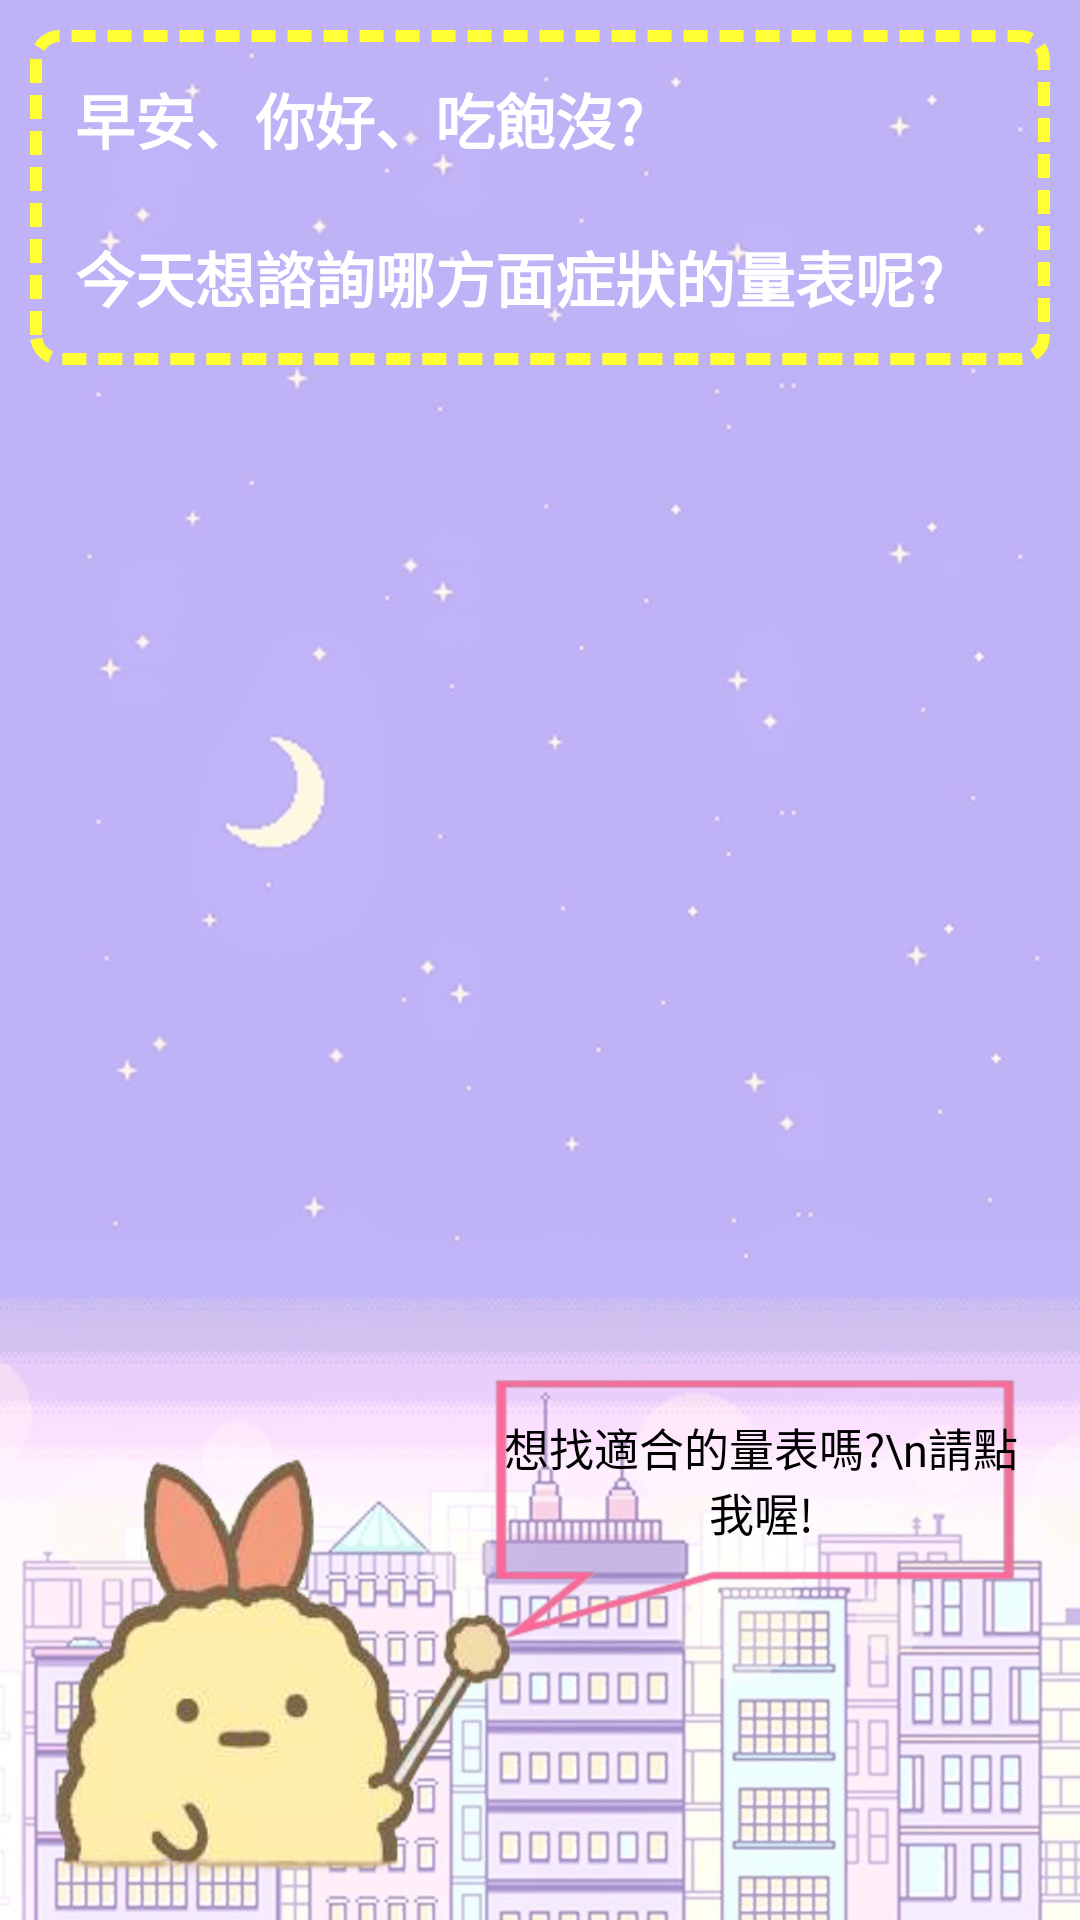

The Android layout XML behind this screen, and the referenced resources:
<!-- AndroidManifest.xml: application theme Theme.QuestionApp -->
<!-- res/layout/activity_home.xml -->
<?xml version="1.0" encoding="utf-8"?>
<RelativeLayout xmlns:android="http://schemas.android.com/apk/res/android"
    xmlns:app="http://schemas.android.com/apk/res-auto"
    xmlns:tools="http://schemas.android.com/tools"
    android:layout_width="match_parent"
    android:layout_height="match_parent"
    tools:context=".activity.HomeActivity"
    android:padding="10dp"
    android:background="@drawable/background2">

    <TextView
        android:id="@+id/txt_home_title"
        android:layout_width="match_parent"
        android:layout_height="wrap_content"
        android:text="@string/first_title"
        android:textSize="20sp"
        android:textColor="@color/white"
        android:textStyle="bold"
        android:fontFamily="@font/content"
        android:padding="15dp"
        android:background="@drawable/txt_border"/>

    <GridView
        android:id="@+id/gv_home_list"
        android:layout_width="match_parent"
        android:layout_height="match_parent"
        android:numColumns="2"
        android:gravity="center"
        android:layout_marginTop="10dp"
        android:layout_below="@+id/txt_home_title"
        android:layout_above="@+id/ConstraintLayout_home_bottom"/>


    <androidx.constraintlayout.widget.ConstraintLayout
        android:id="@+id/ConstraintLayout_home_bottom"
        android:layout_width="match_parent"
        android:layout_height="wrap_content"
        android:layout_alignParentBottom="true"
        android:orientation="vertical">


        <TextView
            android:layout_width="180dp"
            android:layout_height="90dp"
            android:text="想找適合的量表嗎?\n請點我喔!"
            android:fontFamily="@font/content"
            android:textColor="@color/black"
            android:textSize="15sp"
            android:paddingHorizontal="0dp"
            android:paddingBottom="20dp"
            android:gravity="center"
            android:background="@drawable/dialogbox"
            app:layout_constraintCircle="@id/linear_home_bottom"
            app:layout_constraintCircleAngle="55"
            app:layout_constraintCircleRadius="90dp"
            tools:ignore="MissingConstraints" />

        <LinearLayout
            android:id="@+id/linear_home_bottom"
            android:layout_width="match_parent"
            android:layout_height="wrap_content"
            android:orientation="horizontal"
            app:layout_constraintBottom_toBottomOf="parent">
            <ImageView
                android:id="@+id/img_home_shrimp"
                android:layout_width="0dp"
                android:layout_height="150dp"
                android:layout_weight="1"
                android:scaleType="fitXY"
                android:src="@drawable/shrimp" />

            <TextView
                android:layout_width="0dp"
                android:layout_height="150dp"
                android:layout_weight="1"/>

        </LinearLayout>

    </androidx.constraintlayout.widget.ConstraintLayout>





</RelativeLayout>
<!-- resources referenced by this layout -->
<resources>
  <color name="black">#FF000000</color>
  <color name="white">#FFFFFFFF</color>
  <!-- drawable background2: jpg bitmap (drawable, 124496 bytes) -->
  <!-- drawable dialogbox: png bitmap (drawable, 27956 bytes) -->
  <!-- drawable shrimp: png bitmap (drawable, 43525 bytes) -->
  <!-- drawable txt_border (drawable) -->
  <?xml version="1.0" encoding="utf-8"?>
  <shape xmlns:android="http://schemas.android.com/apk/res/android">
      <stroke
          android:width="4dp"
          android:color="#FFFF33"
          android:dashWidth="8dp"
          android:dashGap="4dp" />
      <corners android:radius="8dp"/>
  
  </shape>
  <string name="first_title">早安、你好、吃飽沒?\n\n今天想諮詢哪方面症狀的量表呢?</string>
  <style name="Theme.QuestionApp" parent="Base.Theme.QuestionApp" />
  <style name="Base.Theme.QuestionApp" parent="Theme.MaterialComponents.DayNight.NoActionBar.Bridge">
          
          
      </style>
</resources>
